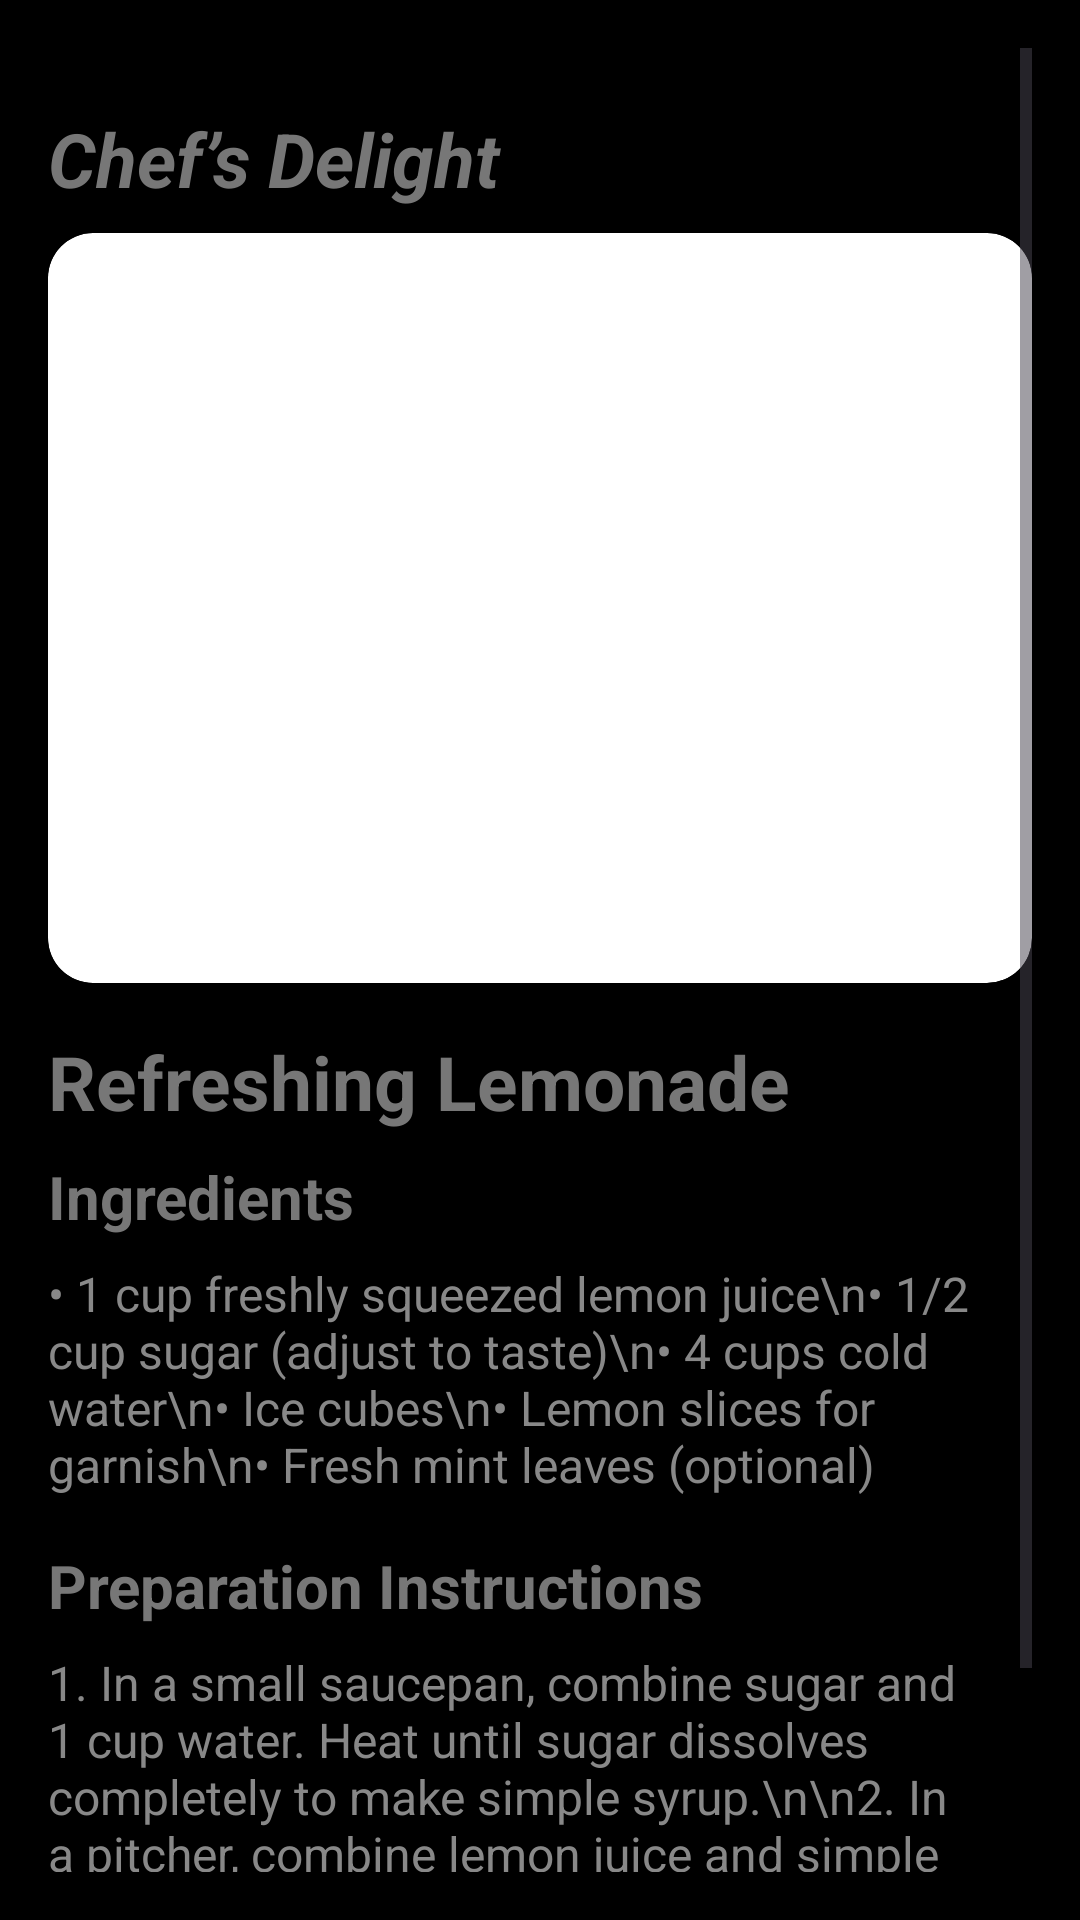

This screen was rendered from an Android layout file. Write that file and the resources it references.
<!-- AndroidManifest.xml: application theme Theme.Chefs -->
<!-- res/layout/activity_lemonade.xml -->
<?xml version="1.0" encoding="utf-8"?>
<ScrollView xmlns:android="http://schemas.android.com/apk/res/android"
    android:layout_width="match_parent"
    android:layout_height="match_parent"
    android:background="#000000"
    android:padding="16dp">

    <LinearLayout
        android:layout_width="match_parent"
        android:layout_height="wrap_content"
        android:orientation="vertical"
        android:layout_marginTop="20dp">

        
        <TextView
            android:id="@+id/tvAuthor"
            android:layout_width="match_parent"
            android:layout_height="wrap_content"
            android:text="Chef’s Delight"
            android:textColor="#777777"
            android:textSize="25sp"
            android:textStyle="bold|italic"
            android:layout_marginBottom="8dp"/>

        
        <ImageView
            android:id="@+id/imgRecipeDetail"
            android:layout_width="match_parent"
            android:layout_height="250dp"
            android:layout_marginBottom="16dp"
            android:background="@drawable/rounded_image"
            android:scaleType="centerCrop"
            android:src="@drawable/lemonade"
            android:clipToOutline="true" />

        
        <TextView
            android:id="@+id/tvRecipeTitle"
            android:layout_width="match_parent"
            android:layout_height="wrap_content"
            android:text="Refreshing Lemonade"
            android:textColor="#777777"
            android:textSize="25sp"
            android:textStyle="bold"
            android:layout_marginBottom="8dp"/>

        
        <TextView
            android:id="@+id/tvIngredientsHeader"
            android:layout_width="match_parent"
            android:layout_height="wrap_content"
            android:text="Ingredients"
            android:textColor="#777777"
            android:textSize="20sp"
            android:textStyle="bold"
            android:layout_marginBottom="8dp"/>

        
        <TextView
            android:id="@+id/tvIngredients"
            android:layout_width="match_parent"
            android:layout_height="wrap_content"
            android:text="• 1 cup freshly squeezed lemon juice\n• 1/2 cup sugar (adjust to taste)\n• 4 cups cold water\n• Ice cubes\n• Lemon slices for garnish\n• Fresh mint leaves (optional)"
            android:textColor="#888888"
            android:textSize="16sp"
            android:layout_marginBottom="16dp"/>

        
        <TextView
            android:id="@+id/tvCookingHeader"
            android:layout_width="match_parent"
            android:layout_height="wrap_content"
            android:text="Preparation Instructions"
            android:textColor="#777777"
            android:textSize="20sp"
            android:textStyle="bold"
            android:layout_marginBottom="8dp"/>

        
        <TextView
            android:id="@+id/tvCookingInstructions"
            android:layout_width="match_parent"
            android:layout_height="wrap_content"
            android:text="1. In a small saucepan, combine sugar and 1 cup water. Heat until sugar dissolves completely to make simple syrup.\n\n2. In a pitcher, combine lemon juice and simple syrup.\n\n3. Add the remaining 3 cups of cold water and stir well.\n\n4. Add ice cubes to chill.\n\n5. Serve in glasses with lemon slices and mint leaves for garnish."
            android:textColor="#888888"
            android:textSize="16sp"
            android:layout_marginBottom="16dp"/>
    </LinearLayout>
</ScrollView>
<!-- resources referenced by this layout -->
<resources>
  <!-- drawable rounded_image (drawable) -->
  <?xml version="1.0" encoding="utf-8"?>
  <shape xmlns:android="http://schemas.android.com/apk/res/android"
      android:shape="rectangle">
      <corners android:radius="15dp" />
      <solid android:color="@android:color/white"/>
  </shape>
  <style name="Theme.Chefs" parent="Theme.Material3.Light.NoActionBar">
          <item name="colorPrimary">#734C3F</item>
          <item name="colorOnPrimary">@color/white</item>
          <item name="android:statusBarColor">#000000</item>
      </style>
  <!-- not gathered from this repository: default colours our renderer supplied (Android Studio template values) -->
  <color name="white">#FFFFFFFF</color>
</resources>
